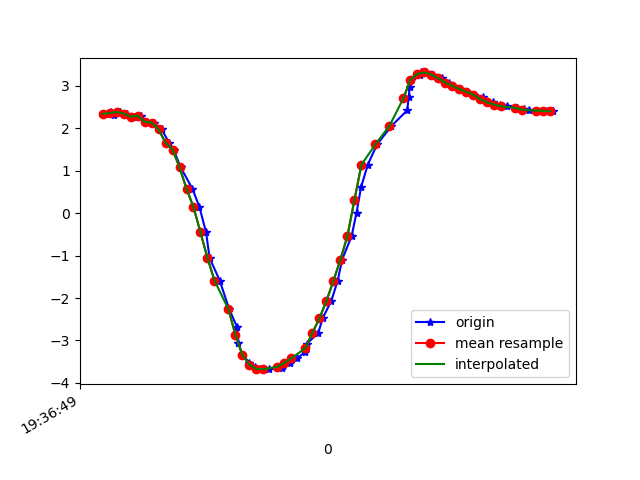

The file beside this chart, header and first rows:
1617737809848, 433446472197206, 2.338267, -2.9519908, 9.047556
1617737809863, 433446491427976, 2.394, -2.993, 9.019
1617737809872, 433446510658746, 2.323, -2.969, 9.046
1617737809891, 433446529889516, 2.383, -3.125, 8.978
1617737809910, 433446549120286, 2.344, -3.091, 8.999
1617737809930, 433446568351056, 2.276, -3.151, 8.996
1617737809949, 433446587581826, 2.296, -3.148, 8.992
1617737809967, 433446606812596, 2.152, -3.139, 9.031
1617737809986, 433446626043366, 2.135, -3.301, 8.977
1617737810009, 433446645274136, 1.973, -3.258, 9.029
1617737810030, 433446664636631, 1.661, -3.291, 9.08
1617737810043, 433446683867401, 1.496, -3.341, 9.091
1617737810063, 433446703098171, 1.085, -3.376, 9.136
1617737810097, 433446722328941, 0.5741, -3.682, 9.064
1617737810117, 433446741559711, 0.1428, -3.861, 9.006
1617737810136, 433446760790481, -0.4541, -4.108, 8.886
1617737810146, 433446780021251, -1.058, -4.512, 8.635
1617737810175, 433446799252021, -1.587, -4.641, 8.484
1617737810202, 433446818482791, -2.265, -4.246, 8.537
1617737810225, 433446837713561, -2.688, -4.777, 8.124
1617737810228, 433446856944331, -3.058, -4.88, 7.93
1617737810240, 433446876175101, -3.342, -5.02, 7.725
1617737810260, 433446895405871, -3.522, -5.153, 7.555
1617737810277, 433446914636641, -3.625, -5.264, 7.429
1617737810291, 433446933867411, -3.671, -5.345, 7.348
1617737810315, 433446953098181, -3.675, -5.395, 7.309
1617737810352, 433446972328951, -3.647, -5.425, 7.301
1617737810356, 433446991559721, -3.594, -5.431, 7.323
1617737810375, 433447010790491, -3.521, -5.424, 7.364
1617737810395, 433447030021261, -3.419, -5.413, 7.42
1617737810420, 433447049252031, -3.275, -5.403, 7.492
1617737810424, 433447068482801, -3.079, -5.367, 7.6
1617737810457, 433447087713571, -2.816, -5.274, 7.765
1617737810469, 433447106944341, -2.481, -5.124, 7.977
1617737810494, 433447126175111, -2.066, -4.936, 8.21
1617737810512, 433447145405881, -1.596, -4.723, 8.437
1617737810525, 433447164636651, -1.093, -4.486, 8.644
1617737810552, 433447183867421, -0.541, -4.249, 8.815
1617737810566, 433447203098191, 0.009308, -4.245, 8.833
1617737810579, 433447222328961, 0.6085, -3.835, 8.998
1617737810598, 433447241559731, 1.138, -3.659, 9.02
1617737810625, 433447260790501, 1.623, -3.54, 8.993
1617737810666, 433447280021271, 2.054, -3.509, 8.917
1617737810711, 433447299252041, 2.423, -3.562, 8.802
1617737810715, 433447318482811, 2.729, -3.631, 8.684
1617737810718, 433447337713581, 2.963, -3.679, 8.586
1617737810721, 433447356944351, 3.14, -3.716, 8.507
1617737810747, 433447376175121, 3.246, -3.74, 8.456
1617737810749, 433447395405891, 3.315, -3.704, 8.446
1617737810766, 433447414636661, 3.315, -3.617, 8.483
1617737810785, 433447433867431, 3.262, -3.505, 8.551
1617737810810, 433447453098201, 3.175, -3.37, 8.637
1617737810831, 433447472328971, 3.075, -3.266, 8.713
1617737810843, 433447491559741, 2.995, -3.239, 8.751
1617737810866, 433447510790511, 2.924, -3.317, 8.746
1617737810881, 433447530021281, 2.857, -3.469, 8.709
1617737810901, 433447549252051, 2.793, -3.62, 8.668
1617737810928, 433447568482821, 2.736, -3.687, 8.658
1617737810938, 433447587713591, 2.629, -3.696, 8.687
1617737810957, 433447606944361, 2.609, -3.6, 8.733
1617737810976, 433447626175131, 2.558, -3.549, 8.769
... 8 more rows
